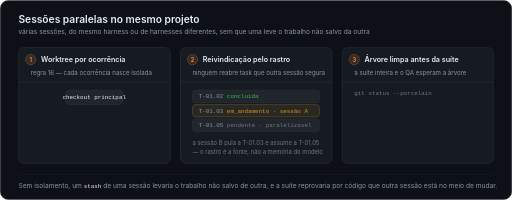
t = 0.00 s
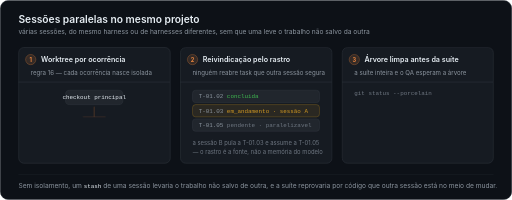
t = 1.67 s
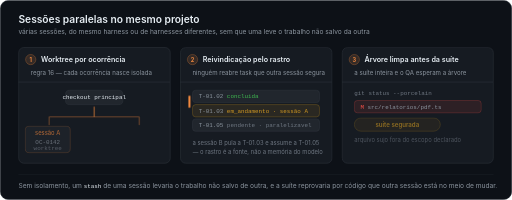
t = 3.33 s
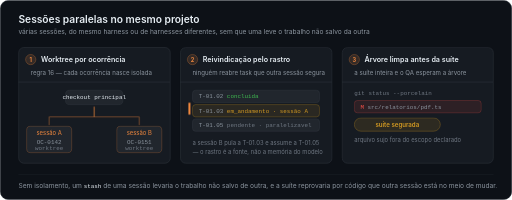
t = 5.00 s
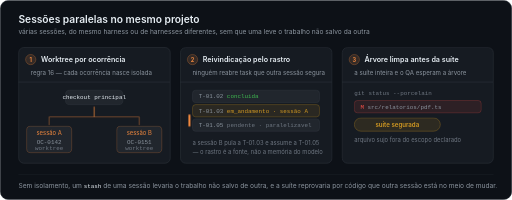
t = 6.67 s
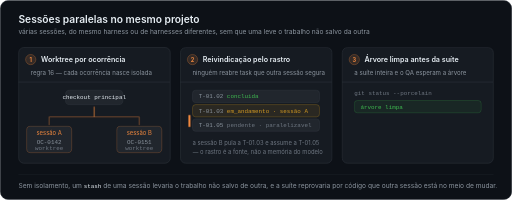
t = 8.33 s

The animated SVG that drew these frames (rendered in a browser with its animation timeline set to each time). Animation: 9 CSS @keyframes rules; frames cover the first 8.33 s, repeats indefinitely.

<?xml version="1.0" encoding="UTF-8"?>
<svg xmlns="http://www.w3.org/2000/svg" width="1000" height="390" viewBox="0 0 1000 390" role="img" aria-label="Sessões paralelas: worktree por ocorrência, reivindicação de task pelo rastro e árvore limpa antes da suíte.">
<title>Sessões paralelas na runx: três mecanismos de isolamento</title>
<style>
.sp-sans{font-family:-apple-system,BlinkMacSystemFont,'Segoe UI',Roboto,Helvetica,Arial,sans-serif}
.sp-mono{font-family:ui-monospace,SFMono-Regular,Menlo,Consolas,'Liberation Mono',monospace;font-size:11.5px}
.sp-h{font-size:20px;font-weight:600;fill:#e6edf3}
.sp-sub{font-size:13px;fill:#8b949e}
.sp-n{font-size:11px;font-weight:700;fill:#f0883e}
.sp-t{font-size:14px;font-weight:600;fill:#e6edf3}
.sp-d{font-size:12px;fill:#8b949e}
.sp-foot{font-size:13px;fill:#8b949e}
@keyframes spSplit{0%,10%{opacity:0;stroke-dashoffset:130}22%,92%{opacity:1;stroke-dashoffset:0}98%,100%{opacity:0;stroke-dashoffset:0}}
@keyframes spWt{0%,22%{opacity:0;transform:translateX(-10px)}30%,92%{opacity:1;transform:none}98%,100%{opacity:0;transform:none}}
@keyframes spWt2{0%,30%{opacity:0;transform:translateX(-10px)}38%,92%{opacity:1;transform:none}98%,100%{opacity:0;transform:none}}
@keyframes spScan{0%,14%{opacity:0;transform:translateY(0)}20%{opacity:1;transform:translateY(0)}38%{opacity:1;transform:translateY(24px)}44%{opacity:1;transform:translateY(24px)}56%,92%{opacity:1;transform:translateY(48px)}98%,100%{opacity:0;transform:translateY(48px)}}
@keyframes spSkip{0%,40%{opacity:0;transform:scale(.7)}46%,92%{opacity:1;transform:scale(1)}98%,100%{opacity:0;transform:scale(1)}}
@keyframes spDirty{0%,16%{opacity:0}22%,58%{opacity:1}64%,100%{opacity:0}}
@keyframes spHold{0%,24%{opacity:0}30%,58%{opacity:1}64%,100%{opacity:0}}
@keyframes spClean{0%,62%{opacity:0}68%,92%{opacity:1}98%,100%{opacity:0}}
@keyframes spRun{0%,70%{opacity:0}76%,92%{opacity:1}98%,100%{opacity:0}}
</style>
<rect x="0.5" y="0.5" width="999" height="389" rx="16" fill="#0d1117" stroke="#30363d"/>
<text class="sp-sans sp-h" x="36" y="44">Sessões paralelas no mesmo projeto</text>
<text class="sp-sans sp-sub" x="36" y="66">várias sessões, do mesmo harness ou de harnesses diferentes, sem que uma leve o trabalho não salvo da outra</text>

<!-- 1 -->
<rect x="36.5" y="92.5" width="296" height="226" rx="10" fill="#161b22" stroke="#30363d"/>
<circle cx="60" cy="116" r="10" fill="#f0883e" fill-opacity="0.14" stroke="#f0883e" stroke-opacity="0.5"/>
<text class="sp-sans sp-n" x="60" y="120" text-anchor="middle">1</text>
<text class="sp-sans sp-t" x="80" y="120">Worktree por ocorrência</text>
<text class="sp-sans sp-d" x="60" y="146">regra 16 — cada ocorrência nasce isolada</text>
<line x1="36" y1="160" x2="332" y2="160" stroke="#30363d"/>
<rect x="128" y="176" width="112" height="28" rx="8" fill="#21262d" stroke="#30363d"/>
<text class="sp-mono" x="184" y="194" text-anchor="middle" style="fill:#e6edf3">checkout principal</text>
<path d="M184 208 V228 H96 V244" fill="none" stroke="#f0883e" stroke-opacity="0.55" stroke-width="1.5" stroke-dasharray="130" style="animation:spSplit 12s linear infinite"/>
<path d="M184 208 V228 H272 V244" fill="none" stroke="#f0883e" stroke-opacity="0.55" stroke-width="1.5" stroke-dasharray="130" style="animation:spSplit 12s linear infinite"/>
<g opacity="0" style="animation:spWt 12s linear infinite">
<rect x="52" y="246" width="88" height="52" rx="8" fill="#21262d" stroke="#f0883e" stroke-opacity="0.45"/>
<text class="sp-sans" x="96" y="264" text-anchor="middle" font-size="11.5" style="fill:#f0883e">sessão A</text>
<text class="sp-mono" x="96" y="280" text-anchor="middle" style="fill:#8b949e">OC-0142</text>
<text class="sp-mono" x="96" y="293" text-anchor="middle" style="fill:#6e7681">worktree</text>
</g>
<g opacity="0" style="animation:spWt2 12s linear infinite">
<rect x="228" y="246" width="88" height="52" rx="8" fill="#21262d" stroke="#f0883e" stroke-opacity="0.45"/>
<text class="sp-sans" x="272" y="264" text-anchor="middle" font-size="11.5" style="fill:#f0883e">sessão B</text>
<text class="sp-mono" x="272" y="280" text-anchor="middle" style="fill:#8b949e">OC-0151</text>
<text class="sp-mono" x="272" y="293" text-anchor="middle" style="fill:#6e7681">worktree</text>
</g>

<!-- 2 -->
<rect x="352.5" y="92.5" width="296" height="226" rx="10" fill="#161b22" stroke="#30363d"/>
<circle cx="376" cy="116" r="10" fill="#f0883e" fill-opacity="0.14" stroke="#f0883e" stroke-opacity="0.5"/>
<text class="sp-sans sp-n" x="376" y="120" text-anchor="middle">2</text>
<text class="sp-sans sp-t" x="396" y="120">Reivindicação pelo rastro</text>
<text class="sp-sans sp-d" x="376" y="146">ninguém reabre task que outra sessão segura</text>
<line x1="352" y1="160" x2="648" y2="160" stroke="#30363d"/>
<rect x="376" y="176" width="248" height="24" rx="6" fill="#21262d" stroke="#30363d"/>
<text class="sp-mono" x="388" y="192"><tspan style="fill:#8b949e">T-01.02  </tspan><tspan style="fill:#3fb950">concluida</tspan></text>
<rect x="376" y="204" width="248" height="24" rx="6" fill="#d29922" fill-opacity="0.10" stroke="#d29922" stroke-opacity="0.45"/>
<text class="sp-mono" x="388" y="220"><tspan style="fill:#8b949e">T-01.03  </tspan><tspan style="fill:#d29922">em_andamento · sessão A</tspan></text>
<rect x="376" y="232" width="248" height="24" rx="6" fill="#21262d" stroke="#30363d"/>
<text class="sp-mono" x="388" y="248"><tspan style="fill:#8b949e">T-01.05  </tspan><tspan style="fill:#6e7681">pendente · paralelizavel</tspan></text>
<g opacity="0" style="animation:spScan 12s linear infinite">
<rect x="368" y="176" width="4" height="24" rx="2" fill="#f0883e"/>
</g>
<g transform="translate(636,216)" opacity="0"><g style="animation:spSkip 12s linear infinite;transform-box:fill-box;transform-origin:center">
<circle r="9" fill="#d29922" fill-opacity="0.18" stroke="#d29922" stroke-opacity="0.6"/>
<path d="M-4 -3 L2 -3 M-4 0 L2 0 M-4 3 L2 3" stroke="#d29922" stroke-width="1.6" stroke-linecap="round"/>
</g></g>
<text class="sp-sans" x="376" y="282" font-size="11.5" style="fill:#6e7681">a sessão B pula a T-01.03 e assume a T-01.05</text>
<text class="sp-sans" x="376" y="300" font-size="11.5" style="fill:#6e7681">— o rastro é a fonte, não a memória do modelo</text>

<!-- 3 -->
<rect x="668.5" y="92.5" width="295" height="226" rx="10" fill="#161b22" stroke="#30363d"/>
<circle cx="692" cy="116" r="10" fill="#f0883e" fill-opacity="0.14" stroke="#f0883e" stroke-opacity="0.5"/>
<text class="sp-sans sp-n" x="692" y="120" text-anchor="middle">3</text>
<text class="sp-sans sp-t" x="712" y="120">Árvore limpa antes da suíte</text>
<text class="sp-sans sp-d" x="692" y="146">a suíte inteira e o QA esperam a árvore</text>
<line x1="668" y1="160" x2="963" y2="160" stroke="#30363d"/>
<text class="sp-mono" x="692" y="186" style="fill:#6e7681">git status --porcelain</text>
<g opacity="0" style="animation:spDirty 12s linear infinite">
<rect x="692" y="196" width="248" height="24" rx="6" fill="#f85149" fill-opacity="0.10" stroke="#f85149" stroke-opacity="0.4"/>
<text class="sp-mono" x="704" y="212"><tspan style="fill:#f85149"> M </tspan><tspan style="fill:#8b949e">src/relatorios/pdf.ts</tspan></text>
</g>
<g opacity="0" style="animation:spHold 12s linear infinite">
<rect x="692" y="230" width="168" height="26" rx="13" fill="#d29922" fill-opacity="0.12" stroke="#d29922" stroke-opacity="0.5"/>
<text class="sp-sans" x="776" y="247" text-anchor="middle" font-size="12" font-weight="600" style="fill:#d29922">suíte segurada</text>
<text class="sp-sans" x="692" y="278" font-size="11.5" style="fill:#6e7681">arquivo sujo fora do escopo declarado</text>
</g>
<g opacity="0" style="animation:spClean 12s linear infinite">
<rect x="692" y="196" width="248" height="24" rx="6" fill="#3fb950" fill-opacity="0.08" stroke="#3fb950" stroke-opacity="0.35"/>
<text class="sp-mono" x="704" y="212" style="fill:#3fb950">árvore limpa</text>
</g>
<g opacity="0" style="animation:spRun 12s linear infinite">
<rect x="692" y="230" width="168" height="26" rx="13" fill="#3fb950" fill-opacity="0.12" stroke="#3fb950" stroke-opacity="0.5"/>
<text class="sp-sans" x="776" y="247" text-anchor="middle" font-size="12" font-weight="600" style="fill:#3fb950">suíte inteira roda</text>
<text class="sp-sans" x="692" y="278" font-size="11.5" style="fill:#6e7681">nenhuma task de outra sessão em andamento</text>
</g>

<line x1="36" y1="340" x2="964" y2="340" stroke="#21262d"/>
<text class="sp-sans sp-foot" x="36" y="366">Sem isolamento, um <tspan class="sp-mono" style="fill:#e6edf3">stash</tspan> de uma sessão levaria o trabalho não salvo de outra, e a suíte reprovaria por código que outra sessão está no meio de mudar.</text>
</svg>
